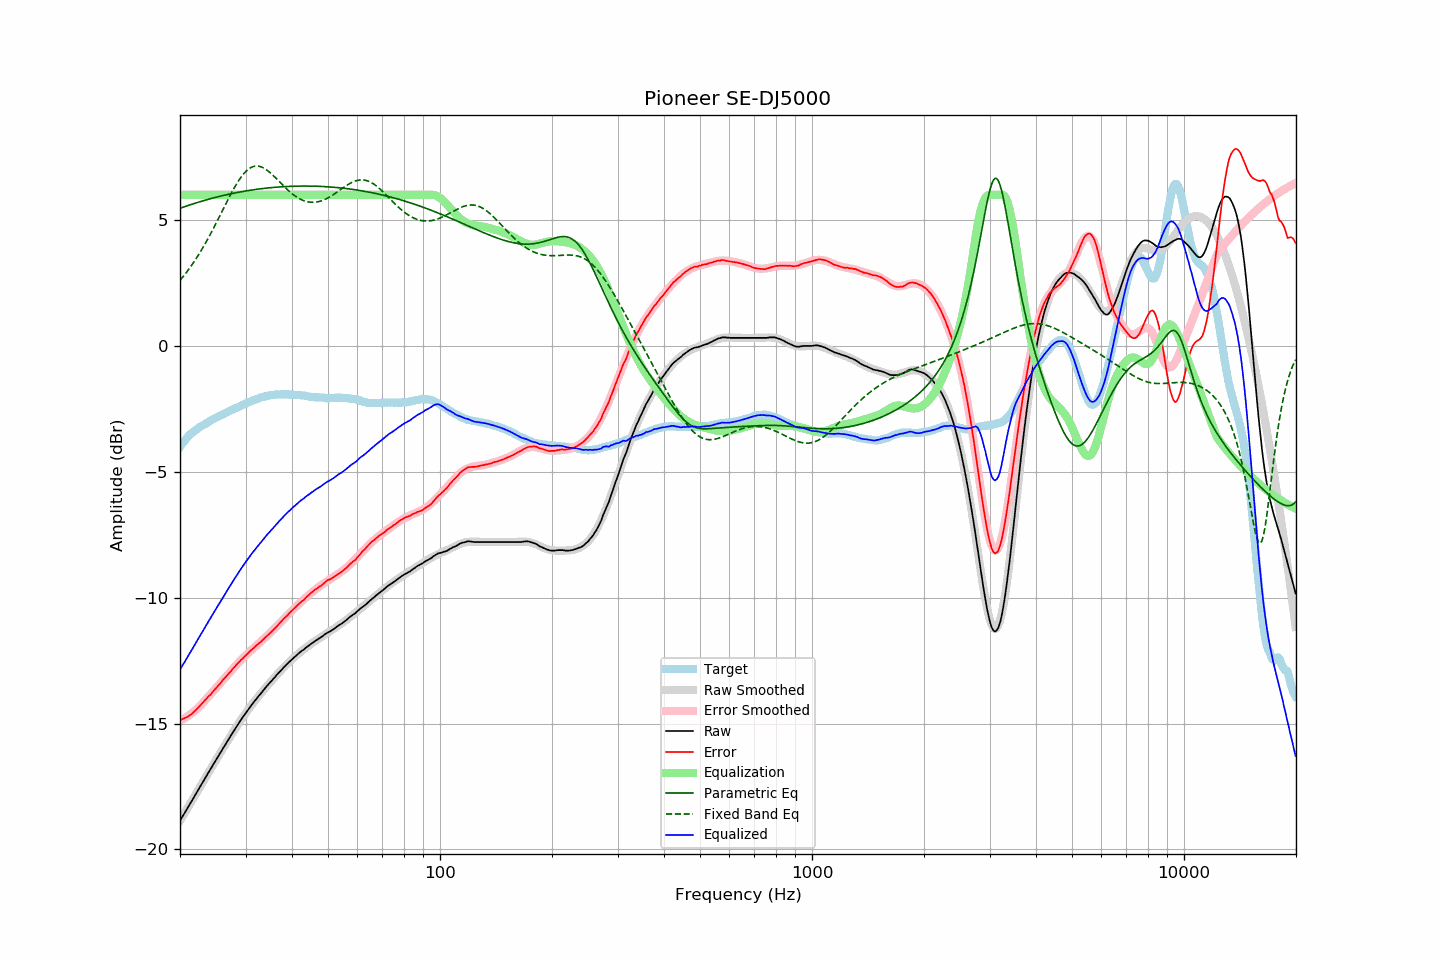

The file beside this chart, header and first rows:
frequency, raw, error, smoothed, error_smoothed, equalization, parametric_eq, fixed_band_eq, equalized_raw, equalized_smoothed, target
20.00, -18.86, -14.86, -18.86, -14.88, 6.00, 5.46, 2.60, -12.86, -12.86, -4.00
20.20, -18.75, -14.84, -18.75, -14.85, 6.00, 5.49, 2.68, -12.75, -12.75, -3.91
20.40, -18.64, -14.81, -18.65, -14.82, 6.00, 5.51, 2.76, -12.64, -12.65, -3.83
20.61, -18.54, -14.78, -18.54, -14.78, 6.00, 5.53, 2.84, -12.54, -12.54, -3.77
20.81, -18.43, -14.76, -18.43, -14.74, 6.00, 5.55, 2.92, -12.43, -12.43, -3.67
21.02, -18.32, -14.73, -18.32, -14.70, 6.00, 5.58, 3.00, -12.32, -12.32, -3.59
21.23, -18.21, -14.68, -18.21, -14.65, 6.00, 5.60, 3.09, -12.21, -12.21, -3.53
21.44, -18.11, -14.64, -18.11, -14.61, 6.00, 5.62, 3.18, -12.11, -12.11, -3.47
21.66, -18.00, -14.58, -18.00, -14.56, 6.00, 5.64, 3.27, -12.00, -12.00, -3.43
21.87, -17.89, -14.51, -17.89, -14.50, 6.00, 5.66, 3.36, -11.89, -11.89, -3.38
22.09, -17.78, -14.45, -17.78, -14.45, 6.00, 5.68, 3.46, -11.78, -11.78, -3.33
22.31, -17.67, -14.39, -17.67, -14.39, 6.00, 5.70, 3.56, -11.67, -11.67, -3.28
22.54, -17.56, -14.33, -17.56, -14.33, 6.00, 5.72, 3.66, -11.56, -11.56, -3.24
22.76, -17.45, -14.25, -17.46, -14.26, 6.00, 5.74, 3.77, -11.45, -11.46, -3.20
22.99, -17.35, -14.18, -17.35, -14.19, 6.00, 5.76, 3.88, -11.35, -11.35, -3.17
23.22, -17.24, -14.11, -17.24, -14.12, 6.00, 5.78, 3.98, -11.24, -11.24, -3.13
23.45, -17.13, -14.04, -17.13, -14.05, 6.00, 5.79, 4.10, -11.13, -11.13, -3.09
23.69, -17.02, -13.97, -17.02, -13.98, 6.00, 5.81, 4.21, -11.02, -11.02, -3.05
23.92, -16.91, -13.90, -16.92, -13.91, 6.00, 5.83, 4.33, -10.91, -10.92, -3.01
24.16, -16.81, -13.85, -16.81, -13.84, 6.00, 5.85, 4.45, -10.81, -10.81, -2.96
24.40, -16.70, -13.77, -16.70, -13.77, 6.00, 5.86, 4.57, -10.70, -10.70, -2.93
24.65, -16.59, -13.69, -16.60, -13.69, 6.00, 5.88, 4.69, -10.59, -10.60, -2.90
24.89, -16.49, -13.62, -16.49, -13.62, 6.00, 5.90, 4.81, -10.49, -10.49, -2.87
25.14, -16.38, -13.55, -16.38, -13.55, 6.00, 5.91, 4.94, -10.38, -10.38, -2.83
25.39, -16.28, -13.48, -16.28, -13.48, 6.00, 5.93, 5.07, -10.28, -10.28, -2.80
25.65, -16.17, -13.41, -16.17, -13.40, 6.00, 5.94, 5.19, -10.17, -10.17, -2.76
25.91, -16.07, -13.33, -16.07, -13.33, 6.00, 5.96, 5.32, -10.07, -10.07, -2.74
26.16, -15.96, -13.25, -15.96, -13.26, 6.00, 5.98, 5.45, -9.96, -9.96, -2.71
26.43, -15.86, -13.19, -15.86, -13.18, 6.00, 5.99, 5.58, -9.86, -9.86, -2.67
26.69, -15.75, -13.11, -15.75, -13.11, 6.00, 6.00, 5.70, -9.75, -9.75, -2.64
26.96, -15.65, -13.04, -15.65, -13.03, 6.00, 6.02, 5.83, -9.65, -9.65, -2.62
27.23, -15.54, -12.97, -15.55, -12.96, 6.00, 6.03, 5.95, -9.54, -9.55, -2.58
27.50, -15.44, -12.90, -15.44, -12.89, 6.00, 6.05, 6.07, -9.44, -9.44, -2.55
27.77, -15.34, -12.81, -15.34, -12.82, 6.00, 6.06, 6.19, -9.34, -9.34, -2.53
28.05, -15.24, -12.75, -15.24, -12.75, 6.00, 6.07, 6.30, -9.24, -9.24, -2.49
28.33, -15.14, -12.67, -15.14, -12.68, 6.00, 6.08, 6.41, -9.14, -9.14, -2.47
28.62, -15.04, -12.60, -15.04, -12.61, 6.00, 6.10, 6.52, -9.04, -9.04, -2.44
28.90, -14.94, -12.54, -14.94, -12.54, 6.00, 6.11, 6.61, -8.94, -8.94, -2.40
29.19, -14.85, -12.47, -14.85, -12.48, 6.00, 6.12, 6.70, -8.85, -8.85, -2.38
29.48, -14.75, -12.42, -14.75, -12.41, 6.00, 6.13, 6.79, -8.75, -8.75, -2.33
29.78, -14.66, -12.35, -14.66, -12.35, 6.00, 6.14, 6.86, -8.66, -8.66, -2.31
30.08, -14.57, -12.29, -14.57, -12.28, 6.00, 6.15, 6.93, -8.57, -8.57, -2.29
30.38, -14.48, -12.23, -14.48, -12.22, 6.00, 6.16, 6.99, -8.48, -8.48, -2.26
30.68, -14.39, -12.16, -14.40, -12.16, 6.00, 6.18, 7.04, -8.39, -8.40, -2.23
30.99, -14.30, -12.09, -14.31, -12.11, 6.00, 6.19, 7.08, -8.30, -8.31, -2.21
31.30, -14.22, -12.04, -14.23, -12.05, 6.00, 6.19, 7.11, -8.22, -8.23, -2.18
31.61, -14.14, -11.99, -14.14, -11.99, 6.00, 6.20, 7.13, -8.14, -8.14, -2.15
31.93, -14.06, -11.93, -14.06, -11.93, 6.00, 6.21, 7.14, -8.06, -8.06, -2.13
32.24, -13.98, -11.87, -13.98, -11.88, 6.00, 6.22, 7.14, -7.98, -7.98, -2.11
32.57, -13.90, -11.82, -13.90, -11.82, 6.00, 6.23, 7.14, -7.90, -7.90, -2.08
32.89, -13.83, -11.78, -13.82, -11.76, 6.00, 6.24, 7.12, -7.83, -7.82, -2.06
33.22, -13.75, -11.71, -13.75, -11.70, 6.00, 6.25, 7.10, -7.75, -7.75, -2.04
33.55, -13.67, -11.65, -13.67, -11.65, 6.00, 6.25, 7.07, -7.67, -7.67, -2.02
33.89, -13.59, -11.58, -13.59, -11.59, 6.00, 6.26, 7.03, -7.59, -7.59, -2.01
34.23, -13.51, -11.53, -13.52, -11.53, 6.00, 6.27, 6.99, -7.51, -7.52, -1.98
34.57, -13.44, -11.47, -13.45, -11.47, 6.00, 6.28, 6.94, -7.44, -7.45, -1.97
34.92, -13.37, -11.41, -13.37, -11.41, 6.00, 6.28, 6.88, -7.37, -7.37, -1.97
35.27, -13.30, -11.35, -13.30, -11.34, 6.00, 6.29, 6.83, -7.30, -7.30, -1.95
35.62, -13.23, -11.28, -13.22, -11.28, 6.00, 6.29, 6.77, -7.23, -7.22, -1.95
35.97, -13.16, -11.22, -13.15, -11.22, 6.00, 6.30, 6.70, -7.16, -7.15, -1.94
... 635 more rows
